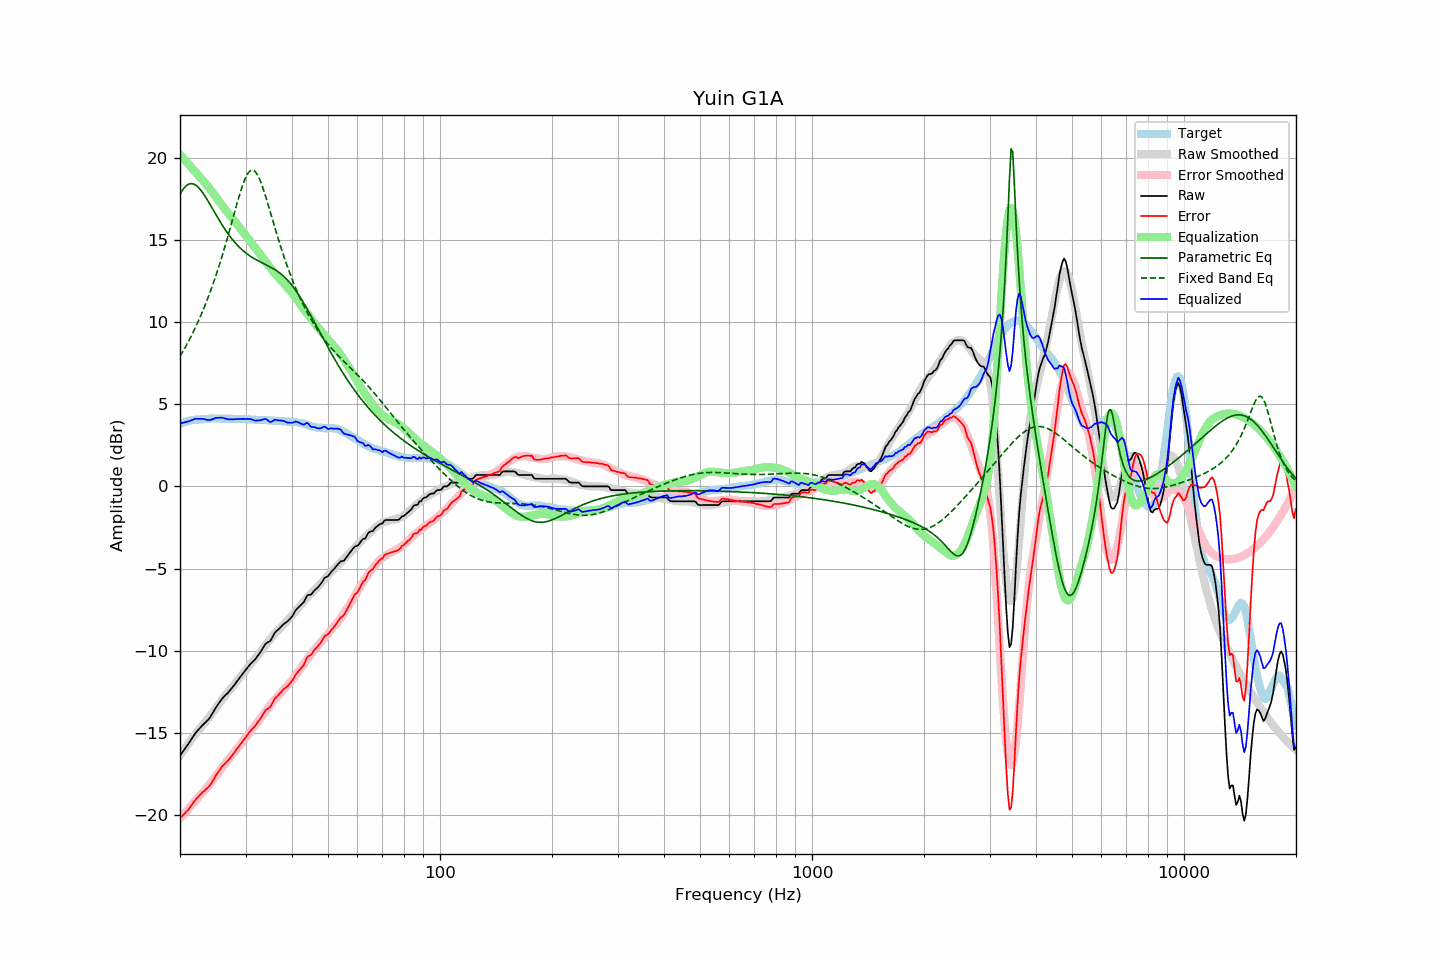

The file beside this chart, header and first rows:
frequency, raw, error, smoothed, error_smoothed, equalization, parametric_eq, fixed_band_eq, equalized_raw, equalized_smoothed, target
20.00, -16.38, -20.20, -16.38, -20.21, 20.21, 17.79, 7.91, 3.83, 3.84, 3.82
20.20, -16.24, -20.10, -16.23, -20.10, 20.10, 17.96, 8.08, 3.86, 3.87, 3.86
20.40, -16.11, -20.00, -16.09, -19.99, 19.99, 18.10, 8.25, 3.88, 3.89, 3.89
20.61, -15.97, -19.89, -15.96, -19.88, 19.88, 18.22, 8.42, 3.90, 3.92, 3.92
20.81, -15.83, -19.79, -15.82, -19.76, 19.76, 18.32, 8.60, 3.93, 3.95, 3.96
21.02, -15.70, -19.70, -15.68, -19.65, 19.65, 18.38, 8.78, 3.95, 3.97, 4.00
21.23, -15.55, -19.56, -15.55, -19.54, 19.54, 18.42, 8.97, 3.99, 3.99, 4.01
21.44, -15.40, -19.43, -15.41, -19.43, 19.43, 18.44, 9.16, 4.03, 4.01, 4.03
21.66, -15.25, -19.30, -15.28, -19.31, 19.31, 18.42, 9.36, 4.06, 4.03, 4.05
21.87, -15.10, -19.16, -15.15, -19.20, 19.20, 18.39, 9.56, 4.10, 4.05, 4.06
22.09, -14.96, -19.03, -15.03, -19.09, 19.09, 18.33, 9.77, 4.13, 4.06, 4.07
22.31, -14.86, -18.93, -14.90, -18.98, 18.98, 18.24, 9.98, 4.12, 4.08, 4.07
22.54, -14.75, -18.83, -14.78, -18.87, 18.87, 18.14, 10.20, 4.12, 4.09, 4.08
22.76, -14.64, -18.73, -14.67, -18.76, 18.76, 18.03, 10.42, 4.12, 4.09, 4.09
22.99, -14.53, -18.62, -14.55, -18.65, 18.65, 17.90, 10.65, 4.12, 4.10, 4.09
23.22, -14.44, -18.54, -14.43, -18.54, 18.54, 17.75, 10.89, 4.10, 4.11, 4.10
23.45, -14.34, -18.45, -14.31, -18.43, 18.43, 17.60, 11.13, 4.08, 4.11, 4.11
23.69, -14.25, -18.37, -14.19, -18.31, 18.31, 17.44, 11.38, 4.06, 4.12, 4.12
23.92, -14.15, -18.28, -14.06, -18.19, 18.19, 17.28, 11.64, 4.04, 4.12, 4.13
24.16, -14.01, -18.15, -13.94, -18.06, 18.06, 17.11, 11.91, 4.05, 4.13, 4.14
24.40, -13.84, -17.99, -13.80, -17.93, 17.93, 16.94, 12.18, 4.09, 4.13, 4.15
24.65, -13.68, -17.82, -13.67, -17.80, 17.80, 16.77, 12.46, 4.12, 4.13, 4.14
24.89, -13.51, -17.65, -13.54, -17.67, 17.67, 16.60, 12.74, 4.16, 4.13, 4.14
25.14, -13.36, -17.50, -13.40, -17.54, 17.54, 16.44, 13.04, 4.18, 4.14, 4.14
25.39, -13.22, -17.36, -13.27, -17.40, 17.40, 16.27, 13.34, 4.18, 4.14, 4.14
25.65, -13.08, -17.22, -13.13, -17.27, 17.27, 16.11, 13.65, 4.19, 4.14, 4.14
25.91, -12.94, -17.06, -13.00, -17.14, 17.14, 15.95, 13.96, 4.19, 4.13, 4.12
26.16, -12.83, -16.96, -12.87, -17.00, 17.00, 15.80, 14.29, 4.17, 4.13, 4.13
26.43, -12.73, -16.86, -12.75, -16.87, 16.87, 15.65, 14.62, 4.14, 4.13, 4.13
26.69, -12.63, -16.76, -12.62, -16.75, 16.75, 15.51, 14.96, 4.12, 4.13, 4.13
26.96, -12.54, -16.67, -12.50, -16.63, 16.63, 15.37, 15.30, 4.08, 4.12, 4.13
27.23, -12.42, -16.55, -12.39, -16.51, 16.51, 15.23, 15.65, 4.09, 4.12, 4.13
27.50, -12.30, -16.43, -12.27, -16.39, 16.39, 15.11, 16.00, 4.09, 4.12, 4.13
27.77, -12.18, -16.30, -12.16, -16.27, 16.27, 14.99, 16.36, 4.09, 4.12, 4.12
28.05, -12.06, -16.18, -12.04, -16.15, 16.15, 14.87, 16.71, 4.09, 4.11, 4.12
28.33, -11.92, -16.02, -11.91, -16.03, 16.03, 14.76, 17.06, 4.11, 4.11, 4.10
28.62, -11.79, -15.90, -11.79, -15.90, 15.90, 14.65, 17.41, 4.11, 4.11, 4.11
28.90, -11.66, -15.77, -11.66, -15.77, 15.77, 14.56, 17.74, 4.11, 4.11, 4.11
29.19, -11.53, -15.63, -11.54, -15.64, 15.64, 14.46, 18.05, 4.11, 4.11, 4.10
29.48, -11.40, -15.51, -11.41, -15.52, 15.52, 14.37, 18.34, 4.11, 4.10, 4.11
29.78, -11.27, -15.38, -11.29, -15.39, 15.39, 14.29, 18.61, 4.12, 4.10, 4.11
30.08, -11.15, -15.26, -11.17, -15.26, 15.26, 14.21, 18.83, 4.11, 4.09, 4.11
30.38, -11.02, -15.11, -11.05, -15.14, 15.14, 14.14, 19.02, 4.12, 4.09, 4.09
30.68, -10.90, -14.99, -10.93, -15.01, 15.01, 14.07, 19.15, 4.11, 4.08, 4.09
30.99, -10.78, -14.86, -10.80, -14.88, 14.88, 14.00, 19.23, 4.10, 4.08, 4.08
31.30, -10.68, -14.76, -10.68, -14.75, 14.75, 13.94, 19.26, 4.07, 4.07, 4.08
31.61, -10.59, -14.67, -10.55, -14.62, 14.62, 13.88, 19.23, 4.03, 4.07, 4.08
31.93, -10.49, -14.55, -10.43, -14.50, 14.50, 13.82, 19.14, 4.01, 4.06, 4.06
32.24, -10.36, -14.41, -10.32, -14.38, 14.38, 13.77, 19.00, 4.02, 4.06, 4.05
32.57, -10.22, -14.27, -10.20, -14.25, 14.25, 13.72, 18.82, 4.03, 4.05, 4.05
32.89, -10.09, -14.14, -10.07, -14.12, 14.12, 13.67, 18.59, 4.03, 4.05, 4.05
33.22, -9.93, -13.98, -9.95, -13.99, 13.99, 13.62, 18.33, 4.06, 4.04, 4.05
33.55, -9.77, -13.81, -9.82, -13.86, 13.86, 13.57, 18.05, 4.09, 4.04, 4.04
33.89, -9.61, -13.65, -9.70, -13.73, 13.73, 13.52, 17.74, 4.12, 4.03, 4.04
34.23, -9.52, -13.56, -9.57, -13.60, 13.60, 13.48, 17.42, 4.08, 4.03, 4.04
34.57, -9.47, -13.50, -9.44, -13.46, 13.46, 13.43, 17.10, 3.99, 4.02, 4.03
34.92, -9.41, -13.43, -9.31, -13.33, 13.33, 13.37, 16.76, 3.92, 4.02, 4.02
35.27, -9.26, -13.28, -9.19, -13.20, 13.20, 13.32, 16.43, 3.94, 4.01, 4.02
35.62, -9.08, -13.09, -9.07, -13.08, 13.08, 13.27, 16.09, 4.00, 4.01, 4.01
35.97, -8.90, -12.90, -8.96, -12.96, 12.96, 13.21, 15.76, 4.06, 4.00, 4.00
... 635 more rows
